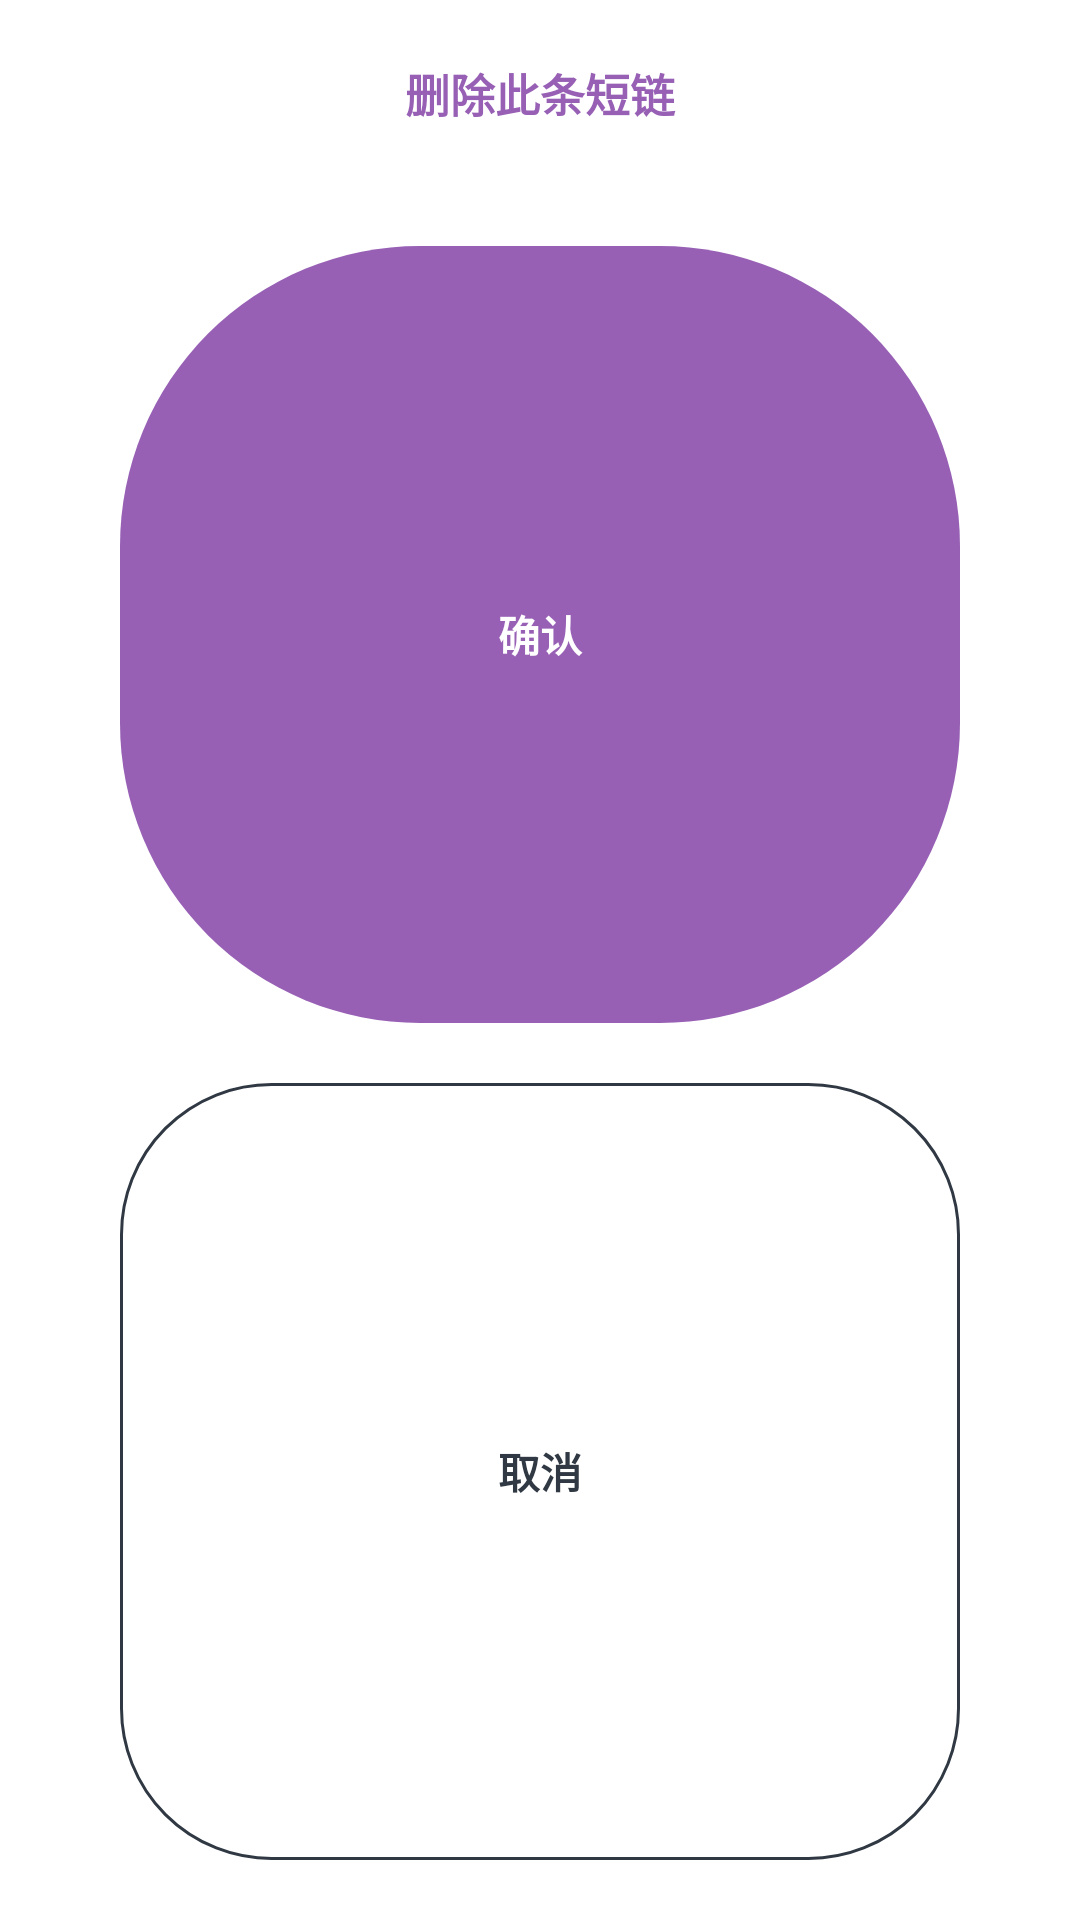

Layout XML and referenced resources for this Android screen:
<!-- AndroidManifest.xml: application theme Theme.PK短链 -->
<!-- res/layout/ui_delete.xml -->
<?xml version="1.0" encoding="utf-8"?>
<LinearLayout xmlns:android="http://schemas.android.com/apk/res/android"
    android:layout_width="match_parent"
    android:layout_height="wrap_content"
    android:background="@color/background"
    android:orientation="vertical"
    android:padding="20dp">


    <TextView
        android:id="@+id/d_t1"
        android:layout_width="match_parent"
        android:layout_height="wrap_content"
        android:gravity="center"
        android:text="@string/delete_title"
        android:textColor="@color/time1"
        android:textSize="15sp"
        android:textStyle="bold" />

    <TextView
        android:layout_marginEnd="20dp"
        android:layout_marginTop="40dp"
        android:id="@+id/d_ok"
        android:layout_weight="1"
        android:layout_width="match_parent"
        android:layout_height="46dp"
        android:gravity="center"
        android:text="@string/app_ok"
        android:textColor="#FFFFFFFF"
        android:textStyle="bold"
        android:background="@drawable/shape_ok"
        android:layout_marginStart="20dp"/>

    <TextView
        android:layout_marginTop="20dp"
        android:id="@+id/d_cn"
        android:layout_marginStart="20dp"
        android:layout_marginEnd="20dp"
        android:background="@drawable/shape_cn"
        android:layout_width="match_parent"
        android:layout_height="46dp"
        android:gravity="center"
        android:text="@string/app_cn"
        android:textColor="@color/time2"
        android:textStyle="bold"
        android:layout_weight="1"/>



</LinearLayout>
<!-- resources referenced by this layout -->
<resources>
  <color name="background">#FFFFFF</color>
  <color name="time1">#9760B5</color>
  <color name="time2">#303943</color>
  <!-- drawable shape_cn (drawable) -->
  <?xml version="1.0" encoding="utf-8"?>
  <shape xmlns:android="http://schemas.android.com/apk/res/android">
      <stroke android:color="@color/time2" android:width="1dp"/>
      <corners android:radius="50dp"/>
  </shape>
  <!-- drawable shape_ok (drawable) -->
  <?xml version="1.0" encoding="utf-8"?>
  <shape xmlns:android="http://schemas.android.com/apk/res/android">
      <solid android:color="@color/time1"/>
      <corners android:radius="100dp"/>
  </shape>
  <string name="app_cn">取消</string>
  <string name="app_ok">确认</string>
  <string name="delete_title">删除此条短链</string>
  <style name="Theme.PK短链" parent="Theme.MaterialComponents.DayNight.NoActionBar">
          
          <item name="colorPrimary">@color/time1</item>
          <item name="colorPrimaryVariant">@color/time1</item>
          <item name="colorOnPrimary">@color/background</item>
          
          <item name="colorSecondary">@color/time1</item>
          <item name="colorSecondaryVariant">@color/time1</item>
          <item name="colorOnSecondary">@color/background</item>
          
          <item name="android:statusBarColor" tools:targetApi="l">?attr/colorPrimaryVariant</item>
          
      </style>
</resources>
